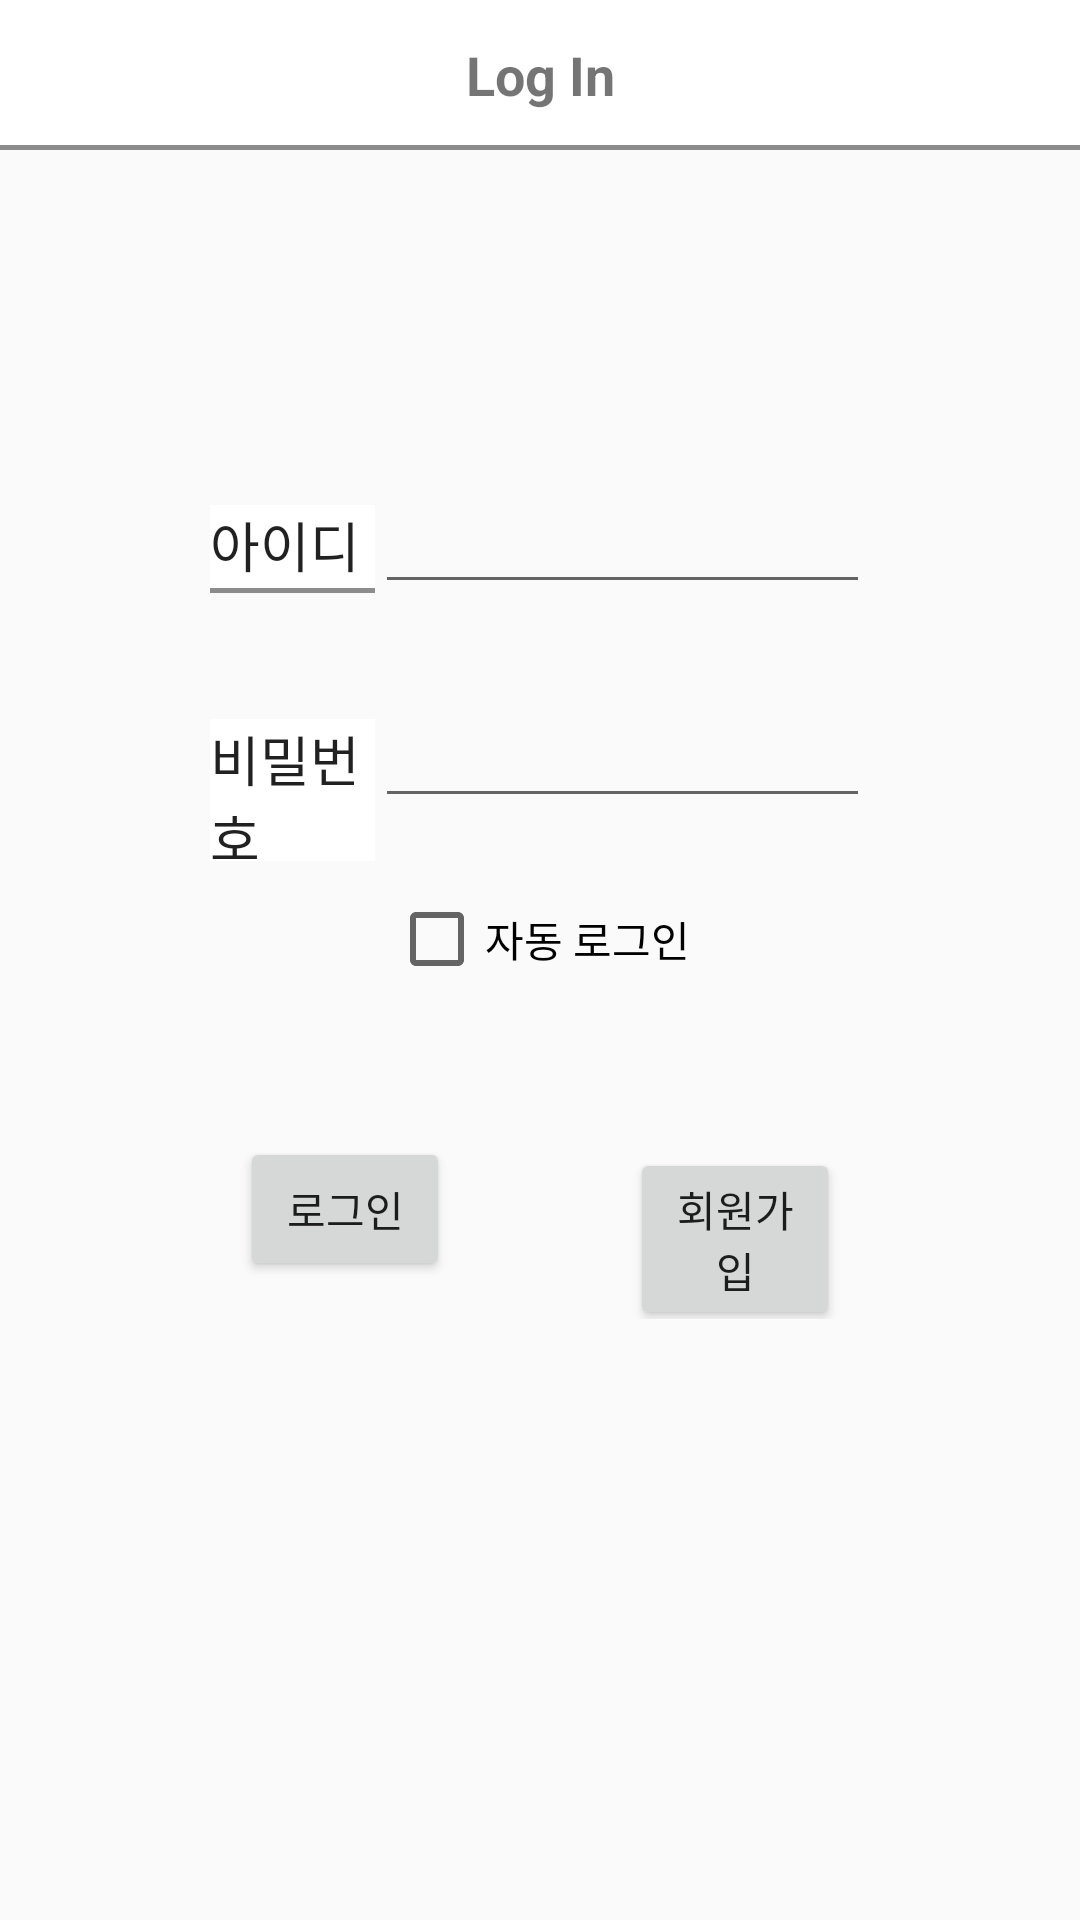

This screen was rendered from an Android layout file. Write that file and the resources it references.
<!-- AndroidManifest.xml: application theme Theme.MTeamProject -->
<!-- res/layout/activity_user_login.xml -->
<?xml version="1.0" encoding="utf-8"?>
<LinearLayout xmlns:android="http://schemas.android.com/apk/res/android"
    xmlns:app="http://schemas.android.com/apk/res-auto"
    xmlns:tools="http://schemas.android.com/tools"
    android:layout_width="match_parent"
    android:layout_height="match_parent"
    android:orientation="vertical"
    tools:context=".login.UserLogin">


    <TextView
        android:background="@drawable/baseline"
        android:layout_width="match_parent"
        android:layout_height="50dp"
        android:gravity="center"
        android:layout_marginBottom="10dp"
        android:text="Log In"
        android:textSize="18sp"
        android:textStyle="bold"/>


    <LinearLayout
        android:layout_width="match_parent"
        android:layout_height="wrap_content"
        android:orientation="horizontal"
        android:layout_marginTop="100dp"
        android:layout_marginBottom="30dp"
        android:layout_marginLeft="70dp"
        android:layout_marginRight="70dp">

        <TextView
            android:layout_width="0dp"
            android:background="@drawable/baseline"
            android:paddingBottom="3dp"
            android:layout_height="wrap_content"
            android:layout_weight="1"
            android:textAppearance="@style/TextAppearance.AppCompat.Large"
            android:text="아이디"
            android:textSize="18sp"/>
        <EditText
            android:id="@+id/userID"
            android:layout_width="0dp"
            android:layout_weight="3"
            android:layout_height="wrap_content"
            android:maxLines="1"/>
    </LinearLayout>
    <LinearLayout
        android:layout_width="match_parent"
        android:layout_height="wrap_content"
        android:orientation="horizontal"
        android:layout_marginLeft="70dp"
        android:layout_marginRight="70dp">

        <TextView
            android:layout_width="0dp"
            android:background="@drawable/baseline"
            android:paddingBottom="3dp"
            android:layout_height="wrap_content"
            android:layout_weight="1"
            android:textAppearance="@style/TextAppearance.AppCompat.Large"
            android:text="비밀번호"
            android:textSize="18sp"/>
        <EditText
            android:id="@+id/userPW"
            android:layout_width="0dp"
            android:layout_weight="3"
            android:layout_height="wrap_content"
            android:inputType="textPassword"
            android:maxLines="1"/>


    </LinearLayout>

    <CheckBox
        android:id="@+id/autoLoginCheckBox"
        android:layout_marginTop="10dp"
        android:layout_width="wrap_content"
        android:layout_height="wrap_content"
        android:layout_gravity="center"
        android:text="자동 로그인"/>
    <LinearLayout
        android:layout_width="match_parent"
        android:layout_height="wrap_content"
        android:layout_marginTop="50dp"
        android:layout_marginLeft="70dp"
        android:layout_marginRight="70dp">


        <Button
            android:id="@+id/loginBtn"
            android:layout_marginLeft="10dp"
            android:layout_marginRight="30dp"
            android:layout_width="wrap_content"
            android:layout_height="wrap_content"
            android:layout_weight="1"
            android:text="로그인" />

        <Button
            android:id="@+id/signUpBtn"
            android:layout_marginLeft="30dp"
            android:layout_marginRight="10dp"
            android:layout_width="wrap_content"
            android:layout_height="wrap_content"
            android:layout_weight="1"
            android:text="회원가입" />
    </LinearLayout>
</LinearLayout>
<!-- resources referenced by this layout -->
<resources>
  <!-- drawable baseline (drawable) -->
  <layer-list xmlns:android="http://schemas.android.com/apk/res/android">
  
      <item>
          <shape android:shape="rectangle" >
              <solid android:color="#ffffff" />
          </shape>
      </item>
  
      <item android:top="-3dp" android:right="-3dp" android:left="-3dp">
          <shape>
              <solid android:color="@android:color/transparent" />
              <stroke
                  android:width="1.5dp"
                  android:color="#8C8C8C" />
          </shape>
      </item>
  
  </layer-list>
  <style name="Theme.MTeamProject" parent="Theme.AppCompat.Light.NoActionBar">
          
          <item name="colorPrimary">@color/purple_500</item>
          <item name="colorPrimaryVariant">@color/purple_700</item>
          <item name="colorOnPrimary">@color/white</item>
          
          <item name="colorSecondary">@color/teal_200</item>
          <item name="colorSecondaryVariant">@color/teal_700</item>
          <item name="colorOnSecondary">@color/black</item>
          
          <item name="android:statusBarColor" tools:targetApi="l">?attr/colorPrimaryVariant</item>
          
      </style>
  <!-- not gathered from this repository: default colours our renderer supplied (Android Studio template values) -->
  <color name="purple_500">#FF6200EE</color>
  <color name="purple_700">#FF3700B3</color>
  <color name="teal_200">#FF03DAC5</color>
  <color name="teal_700">#FF018786</color>
  <color name="black">#FF000000</color>
  <color name="white">#FFFFFFFF</color>
</resources>
